100-way image classification set "100_whole_foods" from GitHub (PaingLinHtike/Nutrify); label vocabulary: almonds, apple, apricot fruit, asparagus, avocado, bacon, bagel, banana, beef meat, beetroot, bell pepper, black beans, blackberries, blueberries, bread, broccoli, brown rice, butter, cabbage, cantaloupe melon, carrots, cashews, cauliflower, celery, cheddar cheese, cherries, chia seeds, chicken breast, chicken thigh, chicken wings, chickpeas, coconut, cod fish, corn, crab, cucumber, dates fruit, duck breast, egg, eggplant, figs fruit, garlic, grapefruit, grapes, green beans, ham, honey, kidney beans, kiwi fruit, lamb chop, lentils, lettuce, lobster, mango fruit, milk, mozzarella cheese, mushrooms, noodles, oats, onion, orange fruit, papaya fruit, pasta, peach fruit, peanut butter, peanuts, pear fruit, peas, pineapple, pistachios, plum fruit, pomegranate, popcorn, pork chop, potato, pumpkin, pumpkin seeds, radish, raspberries, rice, salmon fish, sardines, sesame seeds, shrimp, soybeans, spinach, squid, strawberries, sunflower seeds, sweet potato, tilapia fish, tofu, tomato, tuna fish, turkey breast, turnip, walnuts, watermelon, yogurt, zucchini.

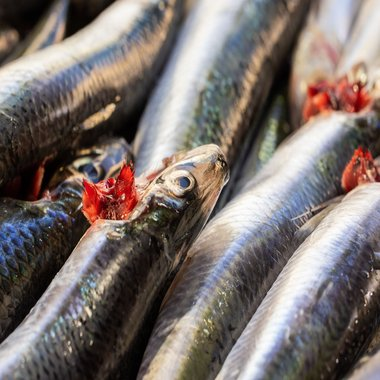
Label: sardines

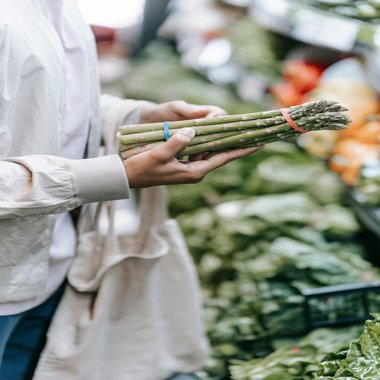
Label: asparagus

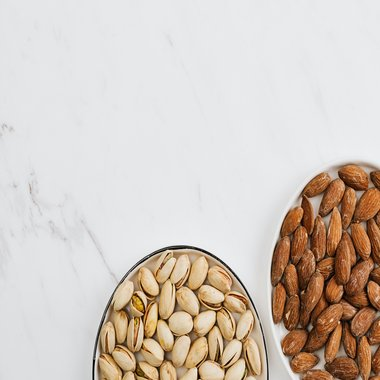
Label: pistachios

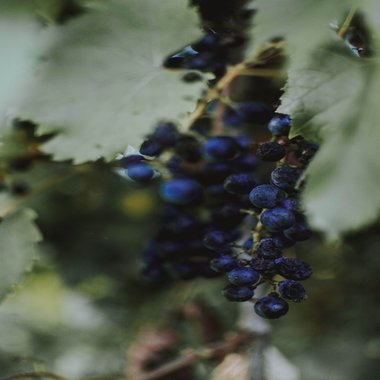
Label: grapes

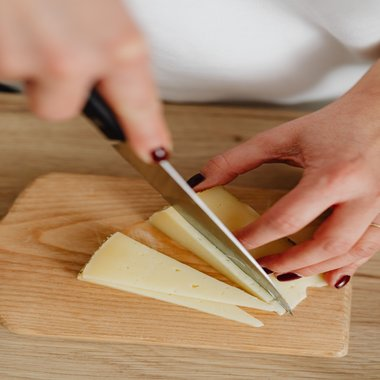
Label: cheddar cheese

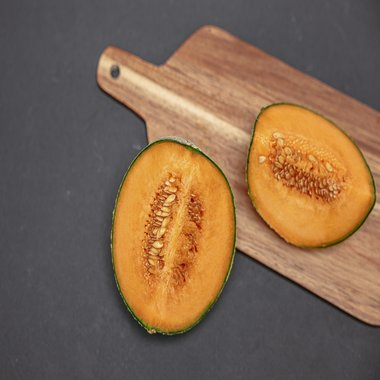
Label: cantaloupe melon
